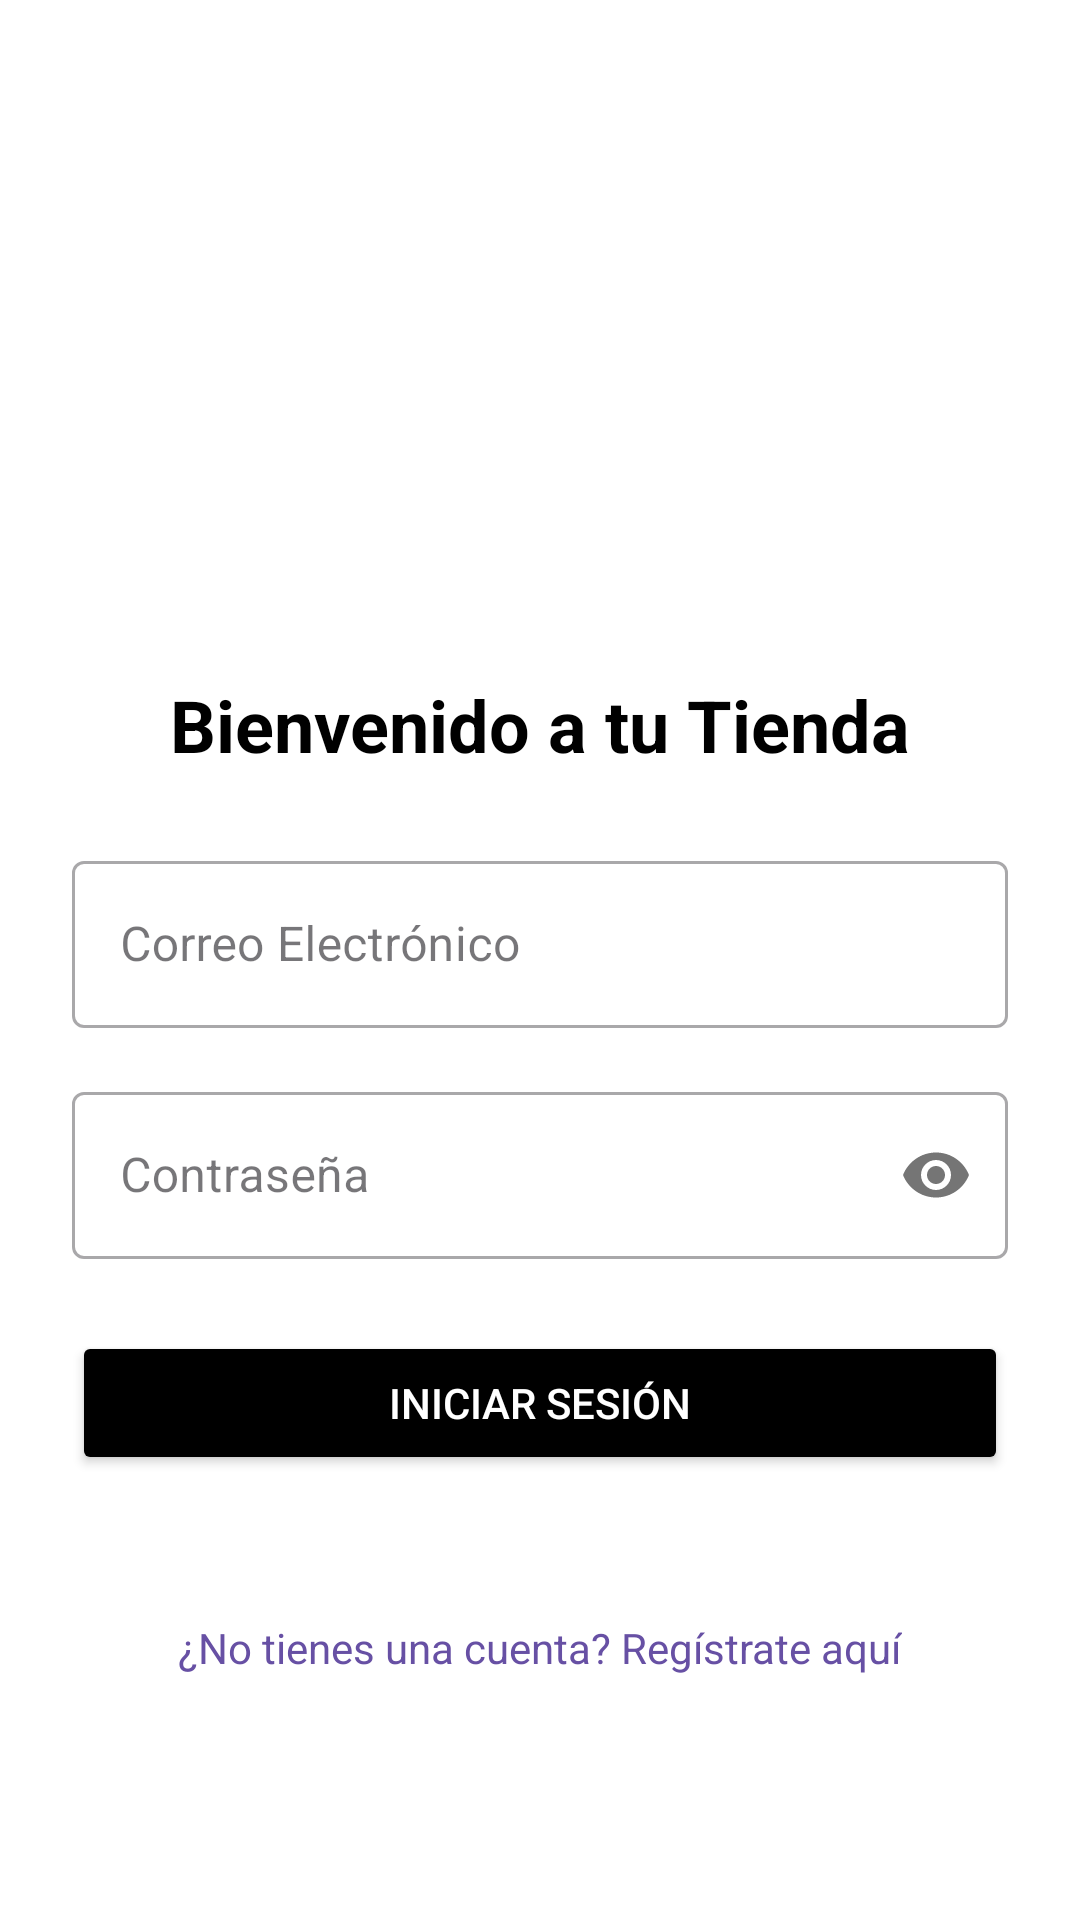

Layout XML and referenced resources for this Android screen:
<!-- AndroidManifest.xml: application theme Theme.Microservicio -->
<!-- res/layout/activity_login.xml -->
<?xml version="1.0" encoding="utf-8"?>
<LinearLayout xmlns:android="http://schemas.android.com/apk/res/android"
    xmlns:app="http://schemas.android.com/apk/res-auto"
    xmlns:tools="http://schemas.android.com/tools"
    android:layout_width="match_parent"
    android:layout_height="match_parent"
    android:orientation="vertical"
    android:gravity="center"
    android:padding="24dp"
    android:background="#FFFFFF"
    tools:context=".activities.LoginActivity">

    <ImageView
        android:layout_width="120dp"
        android:layout_height="120dp"
        android:src="@drawable/baseline_store_24"
        android:contentDescription="@string/app_logo"
        android:layout_marginBottom="32dp"/>

    <TextView
        android:layout_width="wrap_content"
        android:layout_height="wrap_content"
        android:text="Bienvenido a tu Tienda"
        android:textSize="24sp"
        android:textColor="@color/black"
        android:textStyle="bold"
        android:layout_marginBottom="24dp"/>

    <com.google.android.material.textfield.TextInputLayout
        android:layout_width="match_parent"
        android:layout_height="wrap_content"
        style="@style/Widget.MaterialComponents.TextInputLayout.OutlinedBox"
        android:layout_marginBottom="16dp">

        <com.google.android.material.textfield.TextInputEditText
            android:id="@+id/editTextEmail"
            android:layout_width="match_parent"
            android:layout_height="wrap_content"
            android:hint="Correo Electrónico"
            android:inputType="textEmailAddress"/>
    </com.google.android.material.textfield.TextInputLayout>

    <com.google.android.material.textfield.TextInputLayout
        android:layout_width="match_parent"
        android:layout_height="wrap_content"
        app:passwordToggleEnabled="true"
        style="@style/Widget.MaterialComponents.TextInputLayout.OutlinedBox"
        android:layout_marginBottom="24dp">

        <com.google.android.material.textfield.TextInputEditText
            android:id="@+id/editTextPassword"
            android:layout_width="match_parent"
            android:layout_height="wrap_content"
            android:hint="Contraseña"
            android:inputType="textPassword"/>
    </com.google.android.material.textfield.TextInputLayout>

    <Button
        android:id="@+id/buttonLogin"
        android:layout_width="match_parent"
        android:layout_height="wrap_content"
        android:text="Iniciar Sesión"
        android:padding="12dp"
        android:backgroundTint="@color/black"
        android:textColor="@color/white"
        android:layout_marginBottom="16dp"/>

    <TextView
        android:id="@+id/textViewRegister"
        android:layout_width="wrap_content"
        android:layout_height="wrap_content"
        android:layout_gravity="center_horizontal"
        android:layout_marginTop="24dp"
        android:padding="8dp"
        android:text="¿No tienes una cuenta? Regístrate aquí"
        android:textColor="?attr/colorPrimary" />

</LinearLayout>
<!-- resources referenced by this layout -->
<resources>
  <string name="app_logo">Logo de la tienda</string>
  <style name="Theme.Microservicio" parent="Base.Theme.Microservicio" />
  <style name="Base.Theme.Microservicio" parent="Theme.Material3.DayNight.NoActionBar">
          
          
      </style>
  <!-- not gathered from this repository: default colours our renderer supplied (Android Studio template values) -->
  <color name="black">#FF000000</color>
  <color name="white">#FFFFFFFF</color>
</resources>
